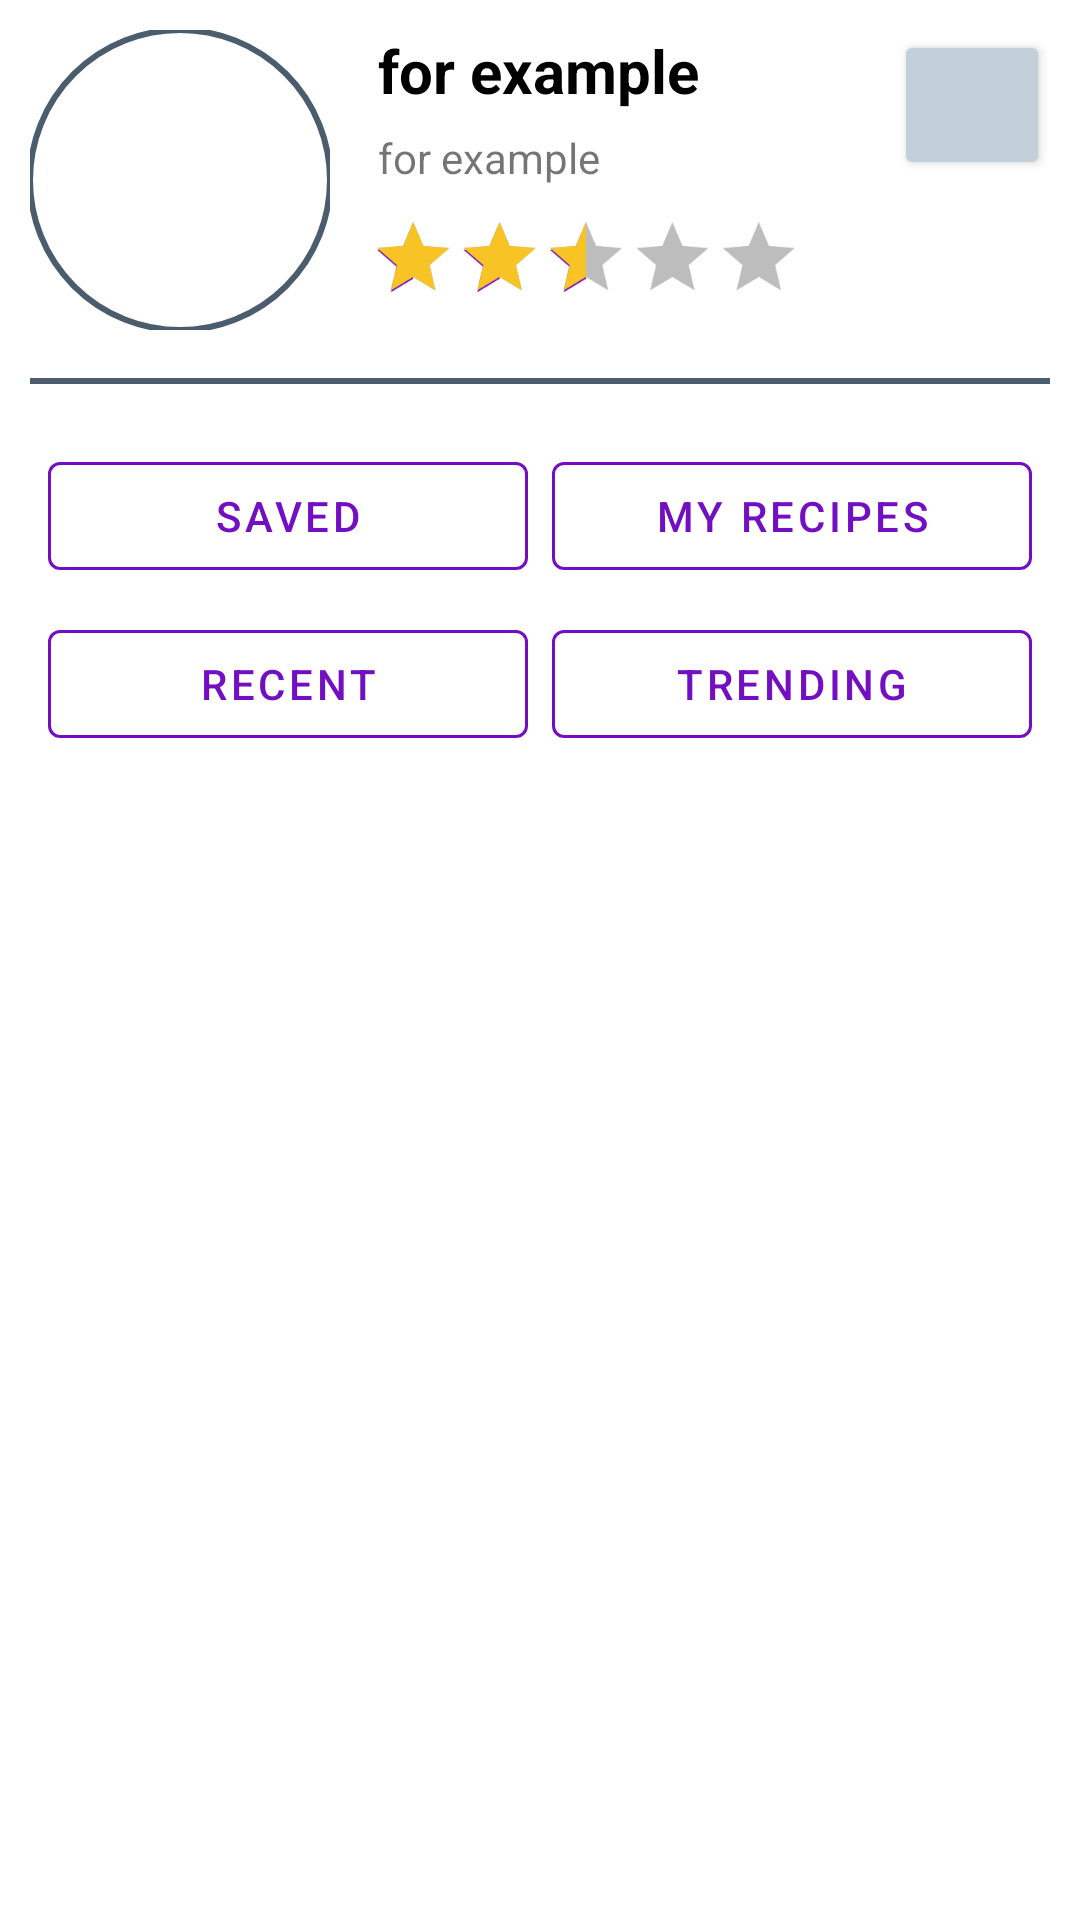

Layout XML and referenced resources for this Android screen:
<!-- AndroidManifest.xml: application theme Theme.Cookitapp -->
<!-- res/layout/home_fragment.xml -->
<?xml version="1.0" encoding="utf-8"?>
<androidx.constraintlayout.widget.ConstraintLayout xmlns:android="http://schemas.android.com/apk/res/android"
    xmlns:tools="http://schemas.android.com/tools"
    android:layout_width="match_parent"
    android:layout_height="match_parent"
    xmlns:app="http://schemas.android.com/apk/res-auto"
    android:padding="10dp">


    <androidx.constraintlayout.widget.ConstraintLayout
        android:id="@+id/constraintLayout5"
        android:layout_width="match_parent"
        android:layout_height="wrap_content"
        tools:ignore="MissingConstraints">

        <com.google.android.material.imageview.ShapeableImageView
            android:id="@+id/profile_image"
            android:layout_width="100dp"
            android:layout_height="100dp"
            android:src="@mipmap/ic_launcher"
            app:shapeAppearanceOverlay="@style/ShapeAppearanceOverlay_App_circleImageView"
            app:strokeColor="@color/purple_700"
            app:strokeWidth="2dp"
            tools:ignore="MissingConstraints" />

        <Button
            android:id="@+id/setting"
            android:layout_width="52dp"
            android:layout_height="50dp"
            app:icon="@drawable/ic_baseline_settings_24"
            app:layout_constraintEnd_toEndOf="parent"
            android:backgroundTint="@color/purple_200"/>

        <TextView
            android:id="@+id/profile_name_tv"
            android:layout_width="wrap_content"
            android:layout_height="wrap_content"
            android:text="@string/for_example"
            android:textColor="@color/black"
            android:textSize="20sp"
            android:textStyle="bold"
            android:layout_marginLeft="16dp"
            app:layout_constraintStart_toEndOf="@+id/profile_image" />

        <TextView
            android:id="@+id/profile_bio_tv"
            android:layout_width="wrap_content"
            android:layout_height="wrap_content"
            android:text="@string/for_example"
            android:layout_marginLeft="16dp"
            android:layout_marginTop="6dp"
            app:layout_constraintStart_toEndOf="@+id/profile_image"
            app:layout_constraintTop_toBottomOf="@+id/profile_name_tv" />

        <include
            android:id="@+id/rate_stars"
            layout="@layout/include_rate"
            android:layout_width="wrap_content"
            android:layout_height="wrap_content"
            android:layout_marginLeft="10dp"
            android:layout_marginTop="6dp"
            android:layout_toEndOf="@id/profile_image"
            app:layout_constraintStart_toEndOf="@+id/profile_image"
            app:layout_constraintTop_toBottomOf="@+id/profile_bio_tv" />

    </androidx.constraintlayout.widget.ConstraintLayout>

    <View
        android:id="@+id/line"
        android:layout_width="match_parent"
        android:layout_height="2dp"
        android:background="@color/purple_700"
        android:layout_marginTop="16dp"
        app:layout_constraintTop_toBottomOf="@+id/constraintLayout5"
        tools:ignore="MissingConstraints" />

    <GridLayout
        android:id="@+id/profile_buttons"
        android:layout_width="wrap_content"
        android:layout_height="wrap_content"
        android:columnCount="2"
        android:layout_marginTop="16dp"
        android:useDefaultMargins="true"
        app:layout_constraintEnd_toEndOf="parent"
        app:layout_constraintStart_toStartOf="parent"
        app:layout_constraintTop_toBottomOf="@+id/line"
        tools:ignore="MissingConstraints">

        <com.google.android.material.button.MaterialButton
            style="?attr/materialButtonOutlinedStyle"
            android:layout_width="160dp"
            android:text="@string/saved"
            android:textColor="@color/teal_200"
            app:icon="@drawable/ic_saved"
            app:strokeColor="@color/teal_200" />

        <com.google.android.material.button.MaterialButton
            style="?attr/materialButtonOutlinedStyle"
            android:layout_width="160dp"
            android:text="@string/my_recipes"
            android:textColor="@color/teal_200"
            app:icon="@drawable/ic_saved"
            app:strokeColor="@color/teal_200" />

        <com.google.android.material.button.MaterialButton
            style="?attr/materialButtonOutlinedStyle"
            android:layout_width="160dp"
            android:text="@string/recent"
            android:textColor="@color/teal_200"
            app:icon="@drawable/ic_saved"
            app:strokeColor="@color/teal_200" />

        <com.google.android.material.button.MaterialButton
            style="?attr/materialButtonOutlinedStyle"
            android:layout_width="160dp"
            android:text="@string/trending"
            android:textColor="@color/teal_200"
            app:icon="@drawable/ic_saved"
            app:strokeColor="@color/teal_200" />

    </GridLayout>

    <ScrollView
        android:layout_width="match_parent"
        android:layout_height="wrap_content"
        android:layout_marginTop="16dp"
        app:layout_constraintTop_toBottomOf="@+id/profile_buttons"
        tools:ignore="MissingConstraints"
        tools:layout_editor_absoluteX="10dp">
        
        <LinearLayout
            android:id="@+id/wanted_categories_container"
            android:layout_width="match_parent"
            android:layout_height="wrap_content"
            android:orientation="vertical" />
    </ScrollView>

</androidx.constraintlayout.widget.ConstraintLayout>
<!-- res/layout/include_rate.xml (included above) -->
<?xml version="1.0" encoding="utf-8"?>
<LinearLayout xmlns:android="http://schemas.android.com/apk/res/android"
    android:layout_width="wrap_content"
    android:layout_height="wrap_content">

    <RatingBar
        android:id="@+id/rate_bar"
        style="?android:attr/ratingBarStyleIndicator"
        android:layout_width="match_parent"
        android:layout_height="match_parent"
        android:progressBackgroundTint="@color/black"
        android:progressTint="@color/teal_700"
        android:layout_marginStart="-15dp"
        android:isIndicator="true"
        android:numStars="5"
        android:rating="2.5"
        android:stepSize="0.5"
        android:scaleX="0.8"
        android:scaleY="0.8"/>
    
</LinearLayout>
<!-- resources referenced by this layout -->
<resources>
  <color name="black">#FF000000</color>
  <color name="purple_200">#c4d0d9</color>
  <color name="purple_700">#4b5d6c</color>
  <color name="teal_200">#730FC3</color>
  <color name="teal_700">#F7C325</color>
  <!-- drawable ic_baseline_settings_24 (drawable) -->
  <vector android:height="24dp" android:tint="@color/purple_200"
      android:viewportHeight="24" android:viewportWidth="24"
      android:width="24dp" xmlns:android="http://schemas.android.com/apk/res/android">
      <path android:fillColor="@android:color/white" android:pathData="M19.14,12.94c0.04,-0.3 0.06,-0.61 0.06,-0.94c0,-0.32 -0.02,-0.64 -0.07,-0.94l2.03,-1.58c0.18,-0.14 0.23,-0.41 0.12,-0.61l-1.92,-3.32c-0.12,-0.22 -0.37,-0.29 -0.59,-0.22l-2.39,0.96c-0.5,-0.38 -1.03,-0.7 -1.62,-0.94L14.4,2.81c-0.04,-0.24 -0.24,-0.41 -0.48,-0.41h-3.84c-0.24,0 -0.43,0.17 -0.47,0.41L9.25,5.35C8.66,5.59 8.12,5.92 7.63,6.29L5.24,5.33c-0.22,-0.08 -0.47,0 -0.59,0.22L2.74,8.87C2.62,9.08 2.66,9.34 2.86,9.48l2.03,1.58C4.84,11.36 4.8,11.69 4.8,12s0.02,0.64 0.07,0.94l-2.03,1.58c-0.18,0.14 -0.23,0.41 -0.12,0.61l1.92,3.32c0.12,0.22 0.37,0.29 0.59,0.22l2.39,-0.96c0.5,0.38 1.03,0.7 1.62,0.94l0.36,2.54c0.05,0.24 0.24,0.41 0.48,0.41h3.84c0.24,0 0.44,-0.17 0.47,-0.41l0.36,-2.54c0.59,-0.24 1.13,-0.56 1.62,-0.94l2.39,0.96c0.22,0.08 0.47,0 0.59,-0.22l1.92,-3.32c0.12,-0.22 0.07,-0.47 -0.12,-0.61L19.14,12.94zM12,15.6c-1.98,0 -3.6,-1.62 -3.6,-3.6s1.62,-3.6 3.6,-3.6s3.6,1.62 3.6,3.6S13.98,15.6 12,15.6z"/>
  </vector>
  <string name="for_example">for example</string>
  <string name="my_recipes">my recipes</string>
  <string name="recent">recent</string>
  <string name="saved">saved</string>
  <string name="trending">trending</string>
  <style name="ShapeAppearanceOverlay_App_circleImageView" parent="">
          <item name="cornerSize">50%</item>
      </style>
  <style name="Theme.Cookitapp" parent="Theme.MaterialComponents.DayNight.NoActionBar">
          
          <item name="colorPrimary">@color/purple_500</item>
          <item name="colorPrimaryVariant">@color/purple_700</item>
          <item name="colorOnPrimary">@color/white</item>
          
          <item name="colorSecondary">@color/teal_200</item>
          <item name="colorSecondaryVariant">@color/teal_700</item>
          <item name="colorOnSecondary">@color/black</item>
          
          <item name="android:statusBarColor" tools:targetApi="l">?attr/colorPrimaryVariant</item>
          
      </style>
  <color name="purple_500">#788897</color>
  <color name="white">#FFFFFFFF</color>
</resources>
